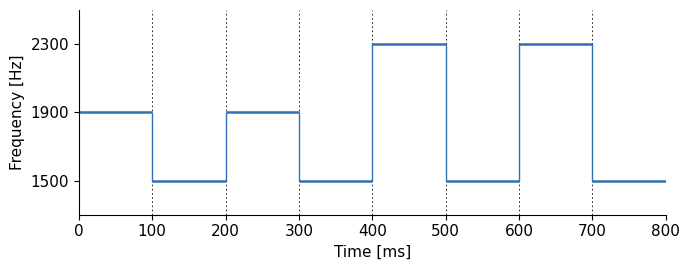

This figure's Python source: (Note: this script raises an exception after producing the figure.)
"""Generate figures/vox-tones.svg: the VOX tone sequence as a frequency staircase."""

from pathlib import Path

import matplotlib.pyplot as plt

BLUE = "#3070b3"
MUTED = "#000000"
BASELINE = "#000000"

plt.rcParams["font.family"] = "Helvetica Neue"
plt.rcParams["svg.fonttype"] = "none"

# (duration [ms], frequency [Hz])
VOX_TONES = [(100, f) for f in (1900, 1500, 1900, 1500, 2300, 1500, 2300, 1500)]

fig, ax = plt.subplots(figsize=(7, 2.8))

t = 0.0
for i, (duration, freq) in enumerate(VOX_TONES):
    ax.hlines(freq, t, t + duration, color=BLUE, linewidth=1.8)
    if i > 0:
        ax.vlines(t, VOX_TONES[i - 1][1], freq, color=BLUE, linewidth=1.0)
        ax.axvline(t, color=BASELINE, linewidth=0.6, linestyle=(0, (2, 3)), zorder=0)
    t += duration

ax.set_xlim(0, t)
ax.set_ylim(1300, 2500)
ax.set_yticks([1500, 1900, 2300])
ax.spines[["top", "right"]].set_visible(False)
ax.spines[["left", "bottom"]].set_color(BASELINE)
ax.tick_params(colors=MUTED, labelsize=11)
ax.set_ylabel("Frequency [Hz]", fontsize=11, color=MUTED)
ax.set_xlabel("Time [ms]", fontsize=11, color=MUTED)

fig.tight_layout()

out = Path(__file__).parent.parent / "figures" / "vox-tones.svg"
fig.savefig(out, format="svg", bbox_inches="tight")
print(f"wrote {out}")
